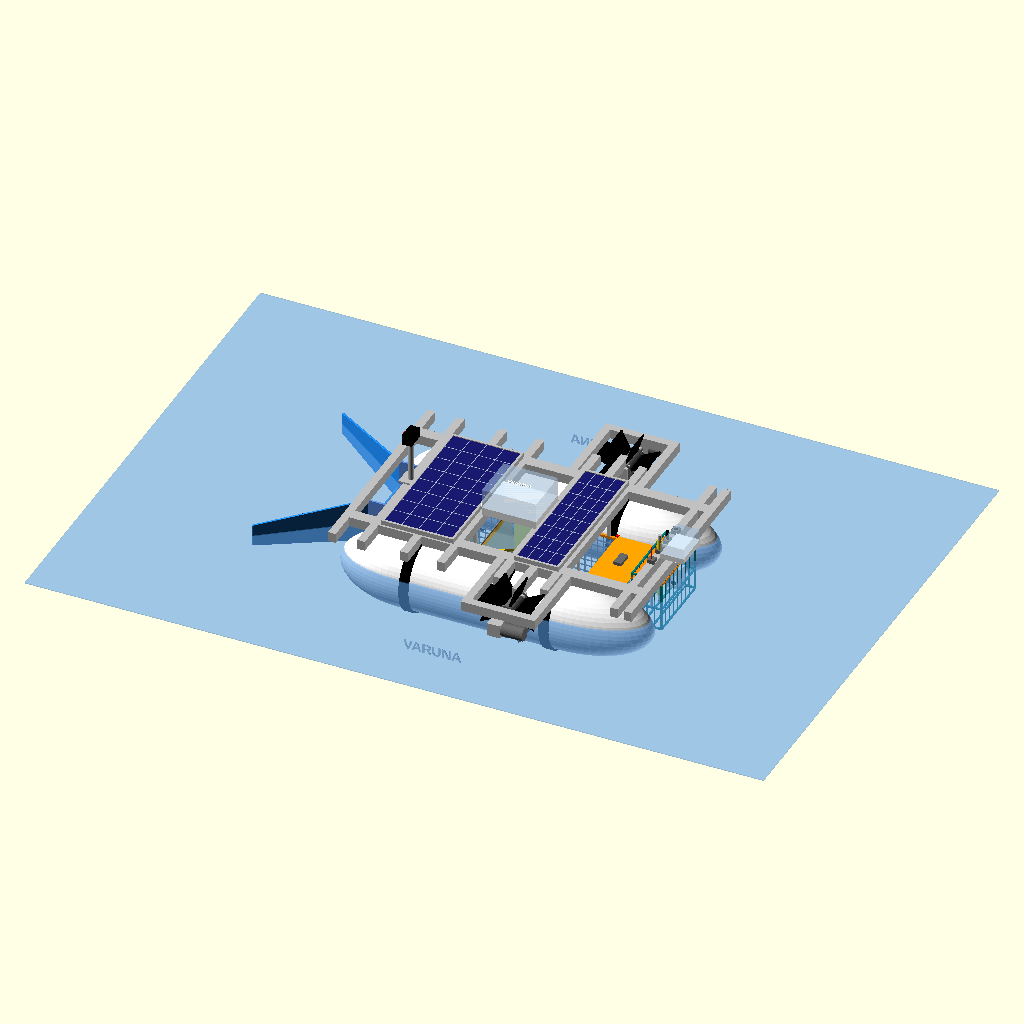
Cell 1: rendered with the file's own defaults.
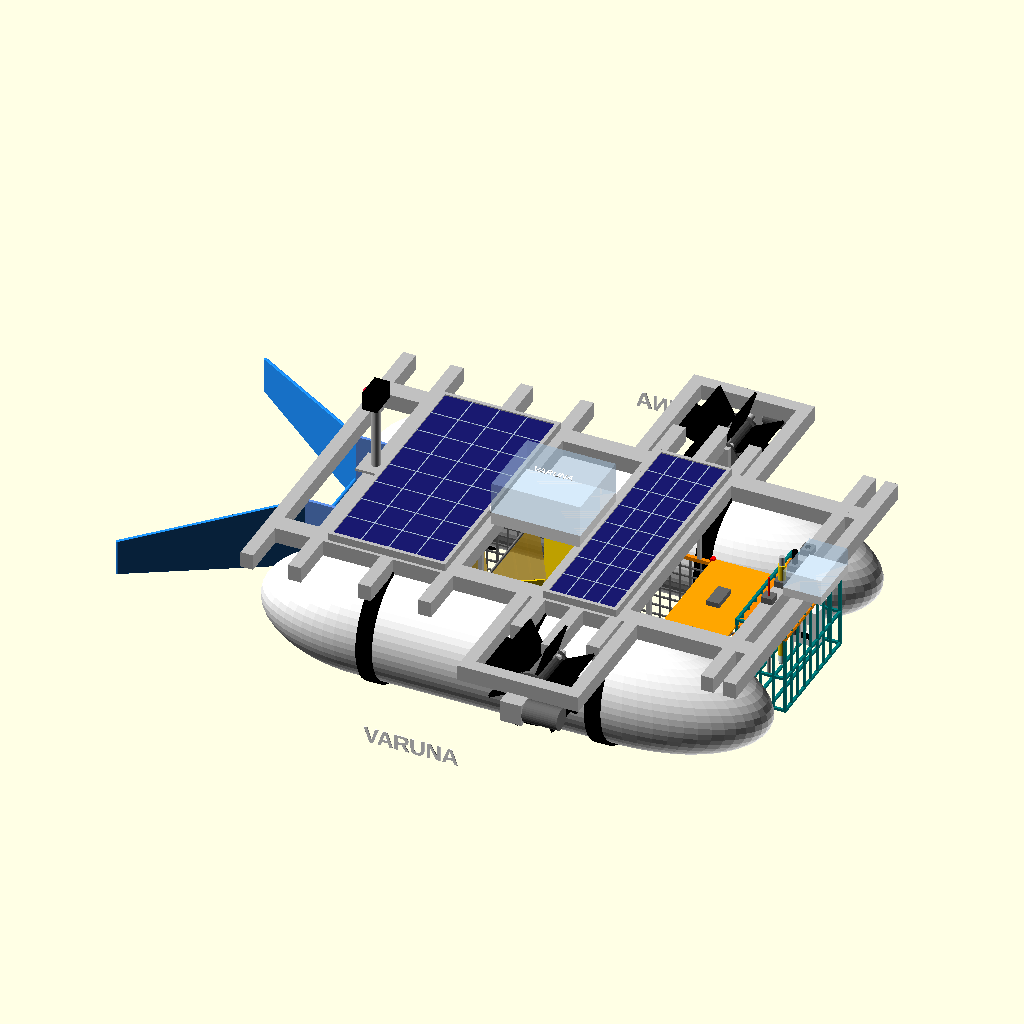
Cell 2: the same model with show_water = false.
The same orthographic view direction (rotation 55°, 0°, 25°; colour scheme Cornfield) for every cell, with the view re-fitted per cell, so scale and position can differ between cells.
Source of the model, varuna_v8_deep_trap.scad:
// =====================================================================
//  VARUNA - Prototype v8 (OpenSCAD)  "Deep trap basket + slide entrance"
//
//  CHANGES IN THIS VERSION
//   1) DEEPER BASKET: 150 mm deep (was 105), floor 20 mm below the keel,
//      about 12 L of storage.
//   2) STEEPER "SLIDE" ENTRANCE: ramp tilt 30 deg (was 20), smooth sloped
//      floor with side walls that follow the slope.
//   3) NO-ESCAPE MECHANISM (trash cannot flow back out):
//        a) DOUBLE one-way flap gate, 4 flap fingers each, hinged at the top
//        b) STOP RODS in front of the flaps - they open inward only
//        c) FISH-TRAP NECK: angled baffles narrow the inside of the basket
//        d) FINER MESH on sides, floor and rear (use 3-5 mm mesh when building)
//        e) Hatch with two latches
//   4) SENSOR POD: the four probes sit in fixed positions on a holder plate
//      inside a slatted guard box (protects them from trash, water flows
//      through). The sensor interface box sits behind it on the deck.
//
//  Axes: X = length (front = 0, rear = +X) | Y = width | Z = up (keel = 0)
//  Units: mm
// =====================================================================

$fn = 36;

// ---------------- FLOATS ----------------------------------------------
float_d    = 180;                 // float diameter (sheet: 18 cm)
float_r    = float_d/2;
float_cy   = 185;                 // float centre-line offset -> width 550, spacing 370
fl_x0      = 200;                 // float bow
fl_x1      = 1000;                // float stern  (overall length 1000 from funnel tip)
nose_len   = 170;                 // length of the pointed bow
tail_len   = 220;                 // length of the tapered stern
wl         = 120;                 // waterline height above keel (sheet: 12 cm draft)

// ---------------- TILTED TUNNEL ---------------------------------------
tilt       = 30;                  // slide slope (deg)  <-- steeper entrance
lip_x      = 220;                 // front lip of the ramp
lip_z      = wl - 15;             // lip sits 15 mm under the surface
ramp_x     = 190;                 // horizontal length of the ramp
tunnel_hw  = 87;                  // half-width of the tunnel channel
tip_x      = 0;                   // funnel wing tips (front-most point)
tip_y      = 250;                 // funnel mouth half-width (500 mm mouth)

// ---------------- BASKET ----------------------------------------------
bx0        = lip_x + ramp_x;      // basket starts where the ramp ends
bz0        = -20;                 // basket floor: 20 mm BELOW the keel (deeper)
bk_len     = 480;                 // "extended length" basket
bk_w       = 170;
bk_h       = 150;                 // deeper basket, top still at z = 130
taper_len  = 150;                 // fairing at the rear
taper_rise = 70;

// one-way gates (anti-escape)
flap_n     = 4;                   // flap fingers per gate
gate2_dx   = 95;                  // second gate sits this far behind the first
neck_w     = 100;                 // width of the fish-trap neck

// ---------------- DECK / FRAME ----------------------------------------
deck_z     = float_d;             // frame sits on top of the floats (z = 180..205)
cross_x    = [215, 290, 400, 495, 640, 700, 760, 940, 975];
wheel_x    = 700;

// ---------------- PADDLE WHEELS (same idea as before) ------------------
axle_z     = 165;
paddle_r   = 75;
ww         = 70;
wheel_yc   = 320;                 // wheel centre distance from centre line

// ---------------- ELECTRONICS / SOLAR / CAMERA -------------------------
enc_x = 500;  enc_l = 140;  enc_w = 120;
cam_x = 290;  mast_h = 110;
sensor_x = 940;                   // sensor pod position (behind the basket)

show_water      = true;
show_stern_fan  = false;          // optional centre fan (would sit next to the sensors)
detail_mesh     = true;           // false = coarser mesh, faster preview

// ---------------- COLOURS ---------------------------------------------
c_float  = "RoyalBlue";   c_cap   = "White";      c_strap = "Black";
c_frame  = "Silver";      c_wing  = "DodgerBlue"; c_wall  = "CornflowerBlue";
c_ramp   = [0.45,0.80,1.00,0.85];
c_flap   = [1.00,0.75,0.10,0.55];
c_mesh   = "DimGray";     c_rim   = "DarkOrange"; c_hatch = "Orange";
c_cell   = "MidnightBlue"; c_sgrid = "LightSteelBlue";
c_lid    = [0.75,0.88,1.0,0.35];
c_batt   = "RoyalBlue";   c_driver= "MediumPurple"; c_esp = "DarkGreen"; c_buck = "DeepSkyBlue";
c_paddle = "Black";       c_hub   = "DimGray";    c_gear  = "Silver";   c_motor = "DimGray";
c_water  = [0.35,0.62,0.9,0.35];
c_stop   = "Red";         c_baffle= "Gold";       c_pod   = "Teal";     c_plate = "DarkOrange";

// ---------------- HELPERS ---------------------------------------------
module bar(p, s) { translate(p) cube(s); }

// ---------------- 1. FLOATS (fusiform) --------------------------------
module float_body() {
    hull() {
        translate([fl_x0+nose_len, 0, float_r]) scale([nose_len/float_r,1,1]) sphere(r=float_r, $fn=56);
        translate([fl_x1-tail_len, 0, float_r]) scale([tail_len/float_r,1,1]) sphere(r=float_r, $fn=56);
    }
}
module floats() {
    for (s=[-1,1]) translate([0, s*float_cy, 0]) {
        color(c_float) intersection() { float_body(); translate([fl_x0+110,-200,-1]) cube([fl_x1-fl_x0-220,400,400]); }
        color(c_cap)   intersection() { float_body(); translate([fl_x0-1,-200,-1]) cube([111,400,400]); }
        color(c_cap)   intersection() { float_body(); translate([fl_x1-110,-200,-1]) cube([111,400,400]); }
        // straps under the cross members (cylindrical middle section only)
        color(c_strap) for (x=[400,640,760])
            translate([x-12,0,float_r]) rotate([0,90,0])
                difference() { cylinder(d=float_d+10, h=24); translate([0,0,-1]) cylinder(d=float_d-2, h=26); }
        // VARUNA label on the outer side
        color("White") translate([560, s*(float_cy+float_r)+s*0.6, float_r])
            mirror([s>0?1:0,0,0]) rotate([90,0,0]) linear_extrude(1.2)
                text("VARUNA", size=26, halign="center", valign="center", font="Liberation Sans:style=Bold");
    }
}

// ---------------- 2. FRAME (above water) -------------------------------
module frame() {
    color(c_frame) {
        for (s=[-1,1]) bar([215, s*float_cy-15, deck_z], [765, 30, 25]);              // side rails
        for (x=cross_x) { xl = (x==wheel_x) ? 300 : 275; bar([x-10, -xl, deck_z], [20, 2*xl, 25]); }
        // basket hangers (from the cross members down to the basket rim)
        for (x=[495,760], s=[-1,1]) bar([x-3, s*bk_w/2-3, bz0+bk_h], [6,6,deck_z-(bz0+bk_h)]);
        if (show_stern_fan) bar([990,-10,deck_z],[80,20,25]);
    }
}

// ---------------- 3. TILTED TUNNEL ------------------------------------
module funnel_wings() {
    color(c_wing)
    for (s=[-1,1])
        hull() {                                    // thin swept plate, low at the tip
            translate([tip_x, s*tip_y, wl-28]) cylinder(r=2.5, h=56, $fn=16);
            translate([lip_x, s*tunnel_hw, 70]) cylinder(r=2.5, h=112, $fn=16);
        }
}
module tunnel() {
    // side walls: lower edge follows the slide, so nothing hangs below the ramp
    color(c_wall) for (s=[-1,1]) translate([lip_x, s*tunnel_hw+2.5, 0]) rotate([90,0,0]) linear_extrude(5)
        polygon([[0,182],[0,lip_z-4],[ramp_x,lip_z-ramp_x*tan(tilt)-4],[ramp_x,182]]);
    // inclined slide
    color(c_ramp) translate([lip_x,0,lip_z]) rotate([0,tilt,0])
        translate([0,-tunnel_hw,-4]) cube([ramp_x/cos(tilt), 2*tunnel_hw, 4]);
    // rounded entry lip
    color(c_wing) translate([lip_x-3,0,lip_z-2]) rotate([90,0,0]) cylinder(d=8, h=2*tunnel_hw, center=true);
    // anti-escape mechanism
    one_way_gate(bx0, 133);                       // gate 1 (at the end of the slide)
    one_way_gate(bx0 + gate2_dx, bk_h - 6);       // gate 2 (reaches the basket floor)
    neck_baffle();
}

// hinged flap fingers + hinge rod + stop rod (flaps open INWARD only)
module one_way_gate(xh, fh) {
    fw = (bk_w - 6) / flap_n;
    ztop = bz0 + bk_h;
    color("Gray") translate([xh,0,ztop]) rotate([90,0,0]) cylinder(d=4, h=bk_w, center=true);
    color(c_flap) for (k=[0:flap_n-1])
        translate([xh, -bk_w/2 + 3 + k*fw + 1, ztop]) rotate([0,-8,0]) translate([-1.5,0,-fh]) cube([3, fw-2, fh]);
    color(c_stop) translate([xh-6, 0, ztop-40]) rotate([90,0,0]) cylinder(d=3, h=bk_w, center=true);
}

// fish-trap neck: angled baffles narrow the way back out
module neck_baffle() {
    color(c_baffle) for (s=[-1,1])
        translate([0,0,bz0+4]) linear_extrude(bk_h-8)
            polygon([[bx0+gate2_dx+10, s*(bk_w/2-1)], [bx0+gate2_dx+75, s*neck_w/2],
                     [bx0+gate2_dx+75, s*neck_w/2+s*3], [bx0+gate2_dx+10, s*(bk_w/2+2)]]);
}

// ---------------- 4. BASKET (mesh, faired) ----------------------------
function zlow(x) = x > bk_len-taper_len ? (x-(bk_len-taper_len))*taper_rise/taper_len : 0;
function xend(z) = z < taper_rise ? (bk_len-taper_len) + z*taper_len/taper_rise : bk_len;

module basket() {
    bt = 2.4;  bp = detail_mesh ? 16 : 30;
    translate([bx0,0,bz0]) {
        color(c_mesh) {
            for (s=[-1,1]) {
                for (x=[0:bp:bk_len]) translate([x-bt/2, s*bk_w/2-bt/2, zlow(x)]) cube([bt,bt,bk_h-zlow(x)]);
                for (z=[0:bp:bk_h])   translate([0, s*bk_w/2-bt/2, z]) cube([xend(z),bt,bt]);
                translate([bk_len-bt, s*bk_w/2-bt/2, taper_rise]) cube([bt,bt,bk_h-taper_rise]);   // rear corners
            }
            for (y=[-bk_w/2+bp/2:bp:bk_w/2-1]) {                                                    // floor + sloped tail
                translate([0,y-bt/2,0]) cube([bk_len-taper_len,bt,bt]);
                hull() { translate([bk_len-taper_len,y-bt/2,0]) cube([bt,bt,bt]);
                         translate([bk_len-bt,y-bt/2,taper_rise]) cube([bt,bt,bt]); }
            }
            for (x=[0:bp:bk_len]) translate([x-bt/2,-bk_w/2,zlow(x)]) cube([bt,bk_w,bt]);
            for (z=[taper_rise:bp:bk_h]) translate([bk_len-bt,-bk_w/2,z]) cube([bt,bk_w,bt]);       // rear wall
            for (y=[-bk_w/2+bp/2:bp:bk_w/2-1]) translate([bk_len-bt,y-bt/2,taper_rise]) cube([bt,bt,bk_h-taper_rise]);
        }
        color(c_rim) {
            for (s=[-1,1]) translate([0, s*bk_w/2-3, bk_h-6]) cube([bk_len,6,6]);
            translate([bk_len-6,-bk_w/2-3,bk_h-6]) cube([6,bk_w+6,6]);
            translate([0,-bk_w/2-3,bk_h-6]) cube([6,bk_w+6,6]);
        }
        // removable hatch at the rear (easy cleaning) with handle
        color(c_hatch) translate([bk_len-110,-bk_w/2-4,bk_h]) cube([100,bk_w+8,3]);
        color("DimGray") translate([bk_len-70,-20,bk_h+3]) cube([20,40,8]);
        color("Red") for (s=[-1,1]) translate([bk_len-112,s*(bk_w/2+2)-4,bk_h-4]) cube([6,8,10]);   // latches
    }
}

// ---------------- 5. SOLAR PANELS + ELECTRONICS -----------------------
module solar_panel(x0, l, w) {
    translate([x0,-w/2,deck_z+25]) {
        color("Silver") difference() { cube([l,w,12]); translate([6,6,2]) cube([l-12,w-12,12]); }
        color(c_cell) translate([6,6,5]) cube([l-12,w-12,5]);
        color(c_sgrid) {
            for (i=[1:3]) translate([6+i*(l-12)/4-0.7,6,10]) cube([1.4,w-12,0.6]);
            for (j=[1:7]) translate([6,6+j*(w-12)/8-0.7,10]) cube([l-12,1.4,0.6]);
        }
    }
}
module enclosure() {
    translate([enc_x,-enc_w/2,deck_z+25]) {
        color("WhiteSmoke") cube([enc_l,enc_w,20]);
        color(c_lid) translate([0,0,20]) cube([enc_l,enc_w,50]);
        color("White") for (i=[0:2]) translate([-10,22+i*38,10]) rotate([0,90,0]) cylinder(d=14,h=12);   // cable glands
        color(c_batt)   translate([10,10,20]) cube([70,40,26]);                                          // battery
        color(c_driver) translate([92,8,20])  cube([42,40,10]);                                          // driver 1
        color(c_driver) translate([92,62,20]) cube([42,40,10]);                                          // driver 2
        color(c_esp)    translate([10,64,20]) cube([54,32,3]);                                           // ESP32
        color("Black")  translate([16,70,23]) cube([24,18,3]);
        color(c_buck)   translate([70,64,20]) cube([18,28,8]);                                           // buck converter
        color("White")  translate([enc_l/2,enc_w/2,70]) linear_extrude(0.6)
            text("VARUNA", size=11, halign="center", valign="center", font="Liberation Sans:style=Bold");
    }
}
module camera() {
    z0 = deck_z + 25;
    color(c_frame) { translate([cam_x,0,z0]) cylinder(d=14,h=mast_h); translate([cam_x-22,-22,z0]) cube([44,44,4]); }
    color("Black") translate([cam_x-12,-22,z0+mast_h]) cube([24,44,28]);                                // ESP32-CAM
    color("Crimson") translate([cam_x-18,0,z0+mast_h+14]) rotate([0,90,0]) cylinder(d=15,h=7);
    color("White")   translate([cam_x-19,0,z0+mast_h+14]) rotate([0,90,0]) cylinder(d=7,h=2);
}

// ---------------- 6. WATER-QUALITY SENSOR POD -------------------------
probe_y = [-66,-22,22,66];                       // fixed probe positions on the holder plate

module sensor_rack() {
    z0 = deck_z + 25;  x = sensor_x;
    color("DimGray") for (y=probe_y) translate([x-9,y-9,z0]) cube([18,18,10]);          // collars

    // 1) water temperature - DS18B20 stainless probe
    color("Silver") translate([x,probe_y[0],75]) cylinder(d=6,h=z0-75);
    color("Silver") translate([x,probe_y[0],75]) sphere(d=6);
    color("Black")  translate([x,probe_y[0],z0-12]) cylinder(d=10,h=12);
    color("Red")    translate([x,probe_y[0],z0+10]) cylinder(d=3,h=30);

    // 2) pH electrode (BNC) with glass bulb
    color("Gold")      translate([x,probe_y[1],85]) cylinder(d=12,h=z0+35-85);
    color("LightCyan") translate([x,probe_y[1],72]) cylinder(d=10,h=13);
    color("LightCyan") translate([x,probe_y[1],72]) sphere(d=10);
    color("Silver")    translate([x,probe_y[1],z0+35]) cylinder(d=9,h=14);

    // 3) TDS probe - body + two stainless pins
    color("DimGray") translate([x,probe_y[2],95]) cylinder(d=14,h=z0+10-95);
    color("Silver")  for (dx=[-3.5,3.5]) translate([x+dx,probe_y[2],62]) cylinder(d=2.2,h=34);
    color("Black")   translate([x,probe_y[2],z0+10]) cylinder(d=8,h=22);

    // 4) turbidity sensor - optical head with a U-gap
    color("Black") translate([x,probe_y[3],110]) cylinder(d=10,h=z0+10-110);
    color("WhiteSmoke") translate([x-19,probe_y[3]-11,52]) difference() {
        cube([38,22,58]);
        translate([13,-1,10]) cube([12,24,26]);
    }
    color("Black") translate([x-6,probe_y[3]-10.5,62]) cube([12,0.8,10]);
}

// slatted guard box: protects the probes from trash, water flows straight through
module sensor_pod() {
    px0 = sensor_x - 40;  pl = 80;  pw = 190;  zb = 40;  zt = deck_z;
    color(c_pod) {
        for (x=[px0, px0+pl-4], y=[-pw/2, pw/2-4]) translate([x,y,zb]) cube([4,4,zt-zb]);          // corner posts
        for (z=[zb, zb+55, zt-4]) {                                                                 // rings
            for (y=[-pw/2, pw/2-4]) translate([px0,y,z]) cube([pl,4,4]);
            for (x=[px0, px0+pl-4]) translate([x,-pw/2,z]) cube([4,pw,4]);
        }
        for (y=[-pw/2+22:22:pw/2-22], x=[px0, px0+pl-3]) translate([x,y-1.5,zb]) cube([3,3,zt-zb]);  // front/back slats
        for (x=[px0+20:20:px0+pl-20], y=[-pw/2, pw/2-3]) translate([x-1.5,y,zb]) cube([3,3,zt-zb]);  // side slats
        for (x=[px0+25, px0+pl-29]) translate([x,-pw/2,zb]) cube([4,pw,4]);                         // open bottom grid
    }
    // holder plate that fixes the probe positions
    color(c_plate) translate([px0,-pw/2,zt-16]) difference() {
        cube([pl,pw,5]);
        for (y=probe_y) translate([pl/2,pw/2+y,-1]) cylinder(d=15,h=7);
    }
}
module sensor_box() {
    translate([952,-45,deck_z+25]) {
        color("WhiteSmoke") cube([60,90,14]);
        color(c_lid) translate([0,0,14]) cube([60,90,28]);
        color("RoyalBlue") translate([6,6,14])  cube([24,26,3]);      // pH board
        color(c_esp)       translate([6,40,14]) cube([24,26,3]);      // TDS board
        color("Tomato")    translate([32,6,14]) cube([24,26,3]);      // turbidity board
        color("Gold")      translate([32,40,14]) cube([24,26,3]);     // DS18B20 adapter
    }
}

// ---------------- 7. SIDE PADDLE WHEELS (left + right) -----------------
module paddle() {
    color(c_hub) {
        rotate([90,0,0]) cylinder(d=44, h=ww, center=true);
        for (y=[-ww/2, ww/2]) translate([0,y,0]) rotate([90,0,0]) cylinder(d=54, h=4, center=true);
    }
    color(c_paddle) for (a=[0:45:315])
        rotate([0,a,0]) rotate([0,18,0]) translate([-2,-ww/2,22]) cube([4,ww,paddle_r-22]);
}
module side_wheels() {
    outer = wheel_yc + ww/2 + 35;
    for (s=[-1,1]) {
        color(c_frame) {
            for (dx=[-85,85]) bar([wheel_x+dx-10, s>0 ? float_cy : -outer, deck_z], [20, outer-float_cy, 25]);   // arms
            bar([wheel_x-95, s>0 ? outer-10 : -outer-10, deck_z], [190,20,25]);                                 // tie bar
        }
        color(c_gear)  translate([wheel_x-17, s>0 ? 275 : -293, axle_z-20]) cube([34,18,40]);                    // inner bearing
        color(c_gear)  translate([wheel_x, s>0 ? 283 : -(outer+30), axle_z]) rotate([-90,0,0]) cylinder(d=12, h=outer+30-283);
        color(c_gear)  translate([wheel_x-17, s>0 ? outer : -(outer+34), axle_z-17]) cube([34,34,34]);           // gearbox
        color(c_motor) translate([wheel_x+17, s*(outer+17), axle_z]) rotate([0,90,0]) cylinder(d=34, h=55);     // motor
        translate([wheel_x, s*wheel_yc, axle_z]) paddle();
    }
}
module stern_fan() {
    color(c_gear)  translate([1010,-17,deck_z-10]) cube([34,34,34]);
    color(c_motor) translate([1027,17,deck_z+7]) rotate([-90,0,0]) cylinder(d=34,h=55);
    translate([1062,0,deck_z+7]) {
        color("White") { rotate([0,90,0]) cylinder(d=24,h=24,center=true);
            for (a=[0:45:315]) rotate([a,0,0]) rotate([0,0,32]) translate([-1.5,-13,10]) cube([3,26,55]); }
    }
}

module water() { color(c_water) translate([-400,-650,wl-2]) cube([1900,1300,2]); }

// ---------------- ASSEMBLY --------------------------------------------
floats();
frame();
funnel_wings();
tunnel();
basket();
solar_panel(305, 185, 390);
solar_panel(645, 115, 390);
enclosure();
camera();
sensor_rack();
sensor_pod();
sensor_box();
side_wheels();
if (show_stern_fan) stern_fan();
if (show_water) water();

// ---------------- QUICK CHECKS (see Console) --------------------------
function vsum(v, i=0) = i >= len(v) ? 0 : v[i] + vsum(v, i+1);
function fl_r(x) = let(xr = x-fl_x0, Lf = fl_x1-fl_x0)
    xr < nose_len ? float_r*sqrt(max(0, 1-pow((nose_len-xr)/nose_len,2)))
  : xr > Lf-tail_len ? float_r*sqrt(max(0, 1-pow((xr-(Lf-tail_len))/tail_len,2)))
  : float_r;
function seg_area(r, h) = let(hh = max(0, min(h, 2*r)))
    r <= 0 ? 0 : r*r*(acos((r-hh)/r)*PI/180) - (r-hh)*sqrt(max(0, 2*r*hh-hh*hh));
buoy_kg = 2 * vsum([for (x=[fl_x0:5:fl_x1]) seg_area(fl_r(x), wl-(float_r-fl_r(x)))]) * 5 / 1e6;
echo("Basket volume (approx)       =", bk_len*bk_w*bk_h/1e6, "L");
echo("Float width (hull)            =", 2*float_cy + float_d, "mm");
echo("Width incl. paddle wheels      =", 2*(wheel_yc + ww/2 + 35 + 34), "mm");
echo("Tunnel slope / ramp end height =", tilt, "deg /", lip_z - ramp_x*tan(tilt), "mm");
echo("Buoyancy at the waterline      =", buoy_kg, "kg (total boat weight must stay below this)");
Customizer parameters (derived from the source; name, type, default, range or options):
float_d: number, default 180
float_cy: number, default 185
fl_x0: number, default 200
fl_x1: number, default 1000
nose_len: number, default 170
tail_len: number, default 220
wl: number, default 120
tilt: number, default 30
lip_x: number, default 220
ramp_x: number, default 190
tunnel_hw: number, default 87
tip_x: number, default 0
tip_y: number, default 250
bz0: number, default -20
bk_len: number, default 480
bk_w: number, default 170
bk_h: number, default 150
taper_len: number, default 150
taper_rise: number, default 70
flap_n: number, default 4
gate2_dx: number, default 95
neck_w: number, default 100
wheel_x: number, default 700
axle_z: number, default 165
paddle_r: number, default 75
ww: number, default 70
wheel_yc: number, default 320
sensor_x: number, default 940
show_water: bool, default true
show_stern_fan: bool, default false
detail_mesh: bool, default true
c_ramp: vector, default [0.45, 0.8, 1, 0.85]
c_flap: vector, default [1, 0.75, 0.1, 0.55]
c_lid: vector, default [0.75, 0.88, 1, 0.35]
c_water: vector, default [0.35, 0.62, 0.9, 0.35]
